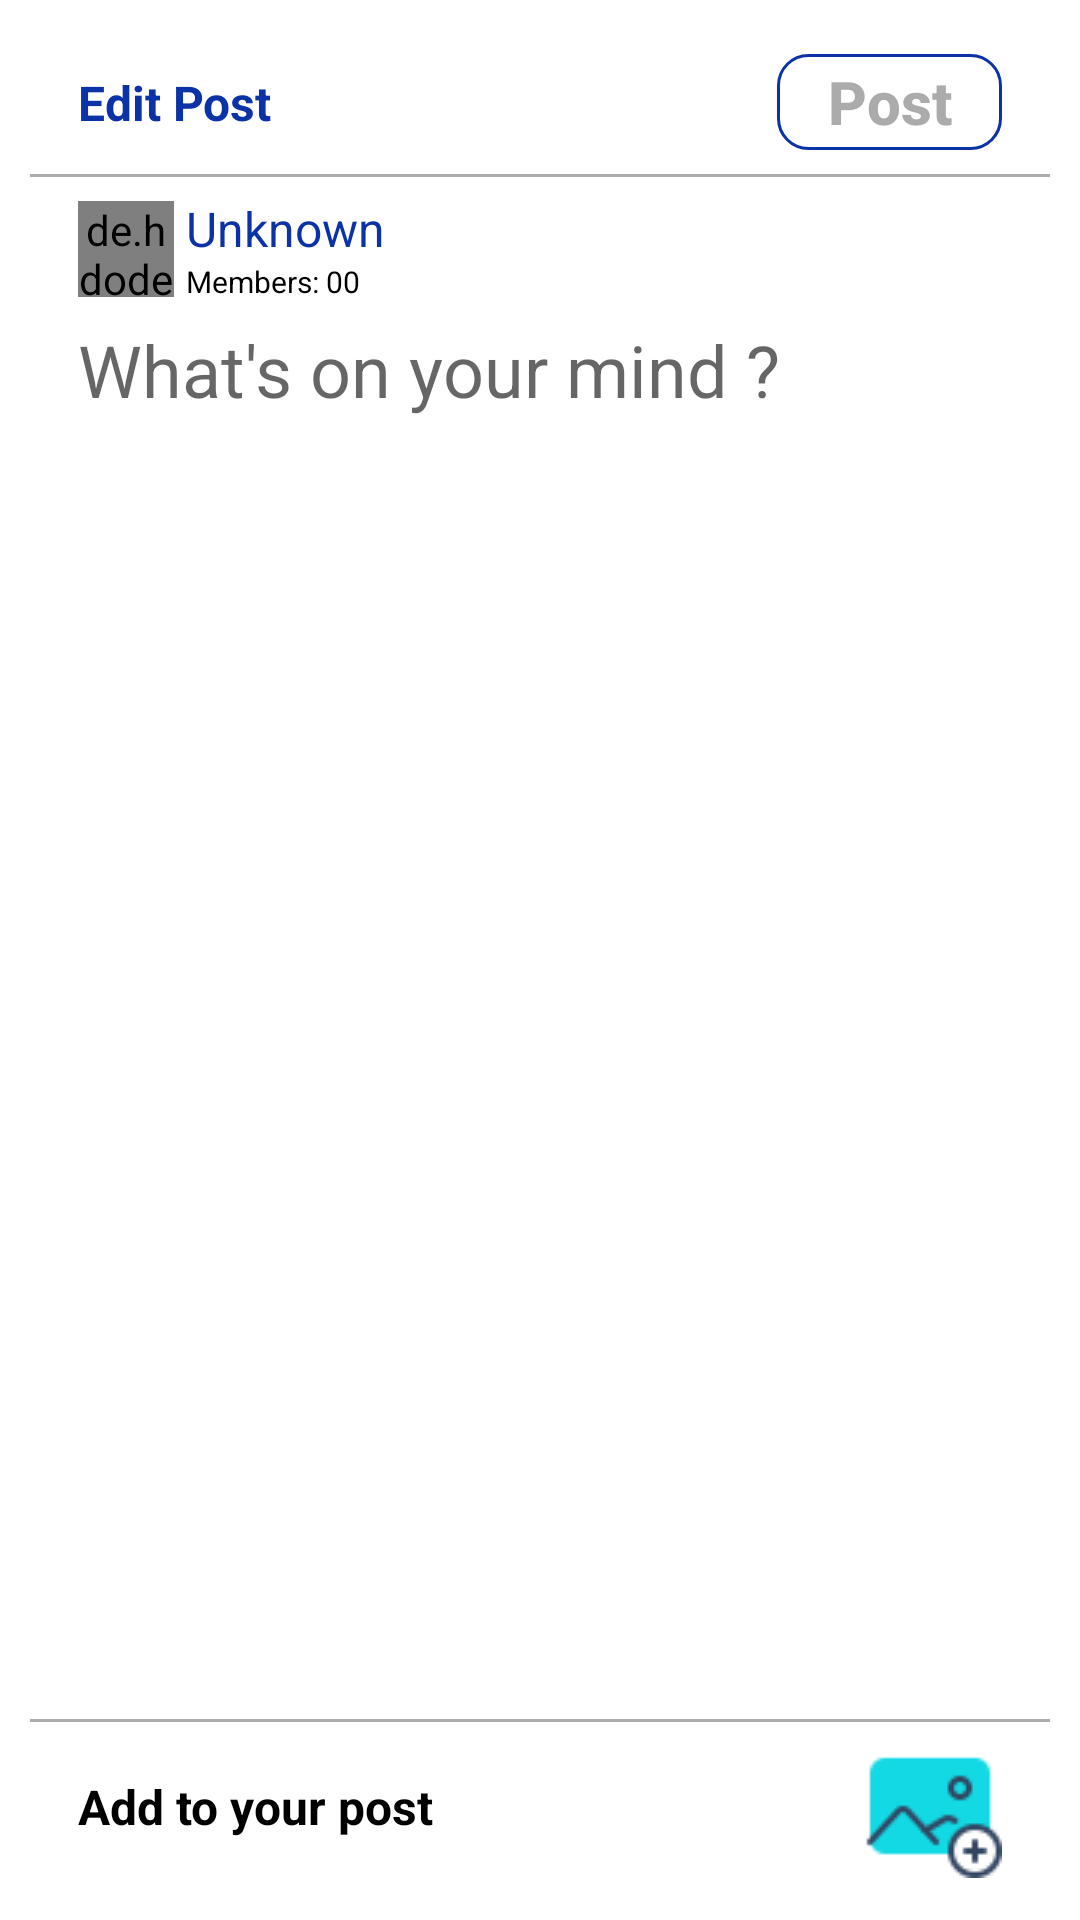

The Android layout XML behind this screen, and the referenced resources:
<!-- AndroidManifest.xml: application theme Theme.aakash -->
<!-- res/layout/activity_post_edit.xml -->
<?xml version="1.0" encoding="utf-8"?>
<androidx.constraintlayout.widget.ConstraintLayout xmlns:android="http://schemas.android.com/apk/res/android"
    xmlns:app="http://schemas.android.com/apk/res-auto"
    xmlns:tools="http://schemas.android.com/tools"
    android:layout_width="match_parent"
    android:layout_height="match_parent"
    android:padding="10dp"
    tools:context=".activities.PostEditActivity">

    <TextView
        android:id="@+id/textView"
        android:layout_width="wrap_content"
        android:layout_height="wrap_content"
        android:layout_marginStart="16dp"
        android:text="Edit Post"
        android:textColor="@color/blue"
        android:textSize="16sp"
        android:textStyle="bold"
        app:layout_constraintBottom_toBottomOf="@+id/editPostSubmitBtn"
        app:layout_constraintStart_toStartOf="parent"
        app:layout_constraintTop_toTopOf="@+id/editPostSubmitBtn" />

    <androidx.appcompat.widget.AppCompatButton
        android:id="@+id/editPostSubmitBtn"
        android:layout_width="75dp"
        android:layout_height="32dp"
        android:layout_marginTop="8dp"
        android:layout_marginRight="16dp"
        android:background="@drawable/de_active_button_bg"
        android:enabled="false"
        android:text="Post"
        android:textAllCaps="false"
        android:textColor="@color/gray_lite"
        android:textSize="20sp"
        android:textStyle="bold"
        app:layout_constraintEnd_toEndOf="parent"
        app:layout_constraintTop_toTopOf="parent"
        tools:ignore="TouchTargetSizeCheck" />

    <View
        android:id="@+id/view"
        android:layout_width="match_parent"
        android:layout_height="1dp"
        android:layout_marginTop="8dp"
        android:background="@color/gray_lite"
        app:layout_constraintTop_toBottomOf="@+id/editPostSubmitBtn" />

    <de.hdodenhof.circleimageview.CircleImageView
        android:id="@+id/editProfileIcon"
        android:layout_width="32dp"
        android:layout_height="32dp"
        android:layout_marginTop="8dp"
        android:src="@drawable/ic_baseline_profile"
        app:civ_border_color="@color/purple_500"
        app:civ_border_width="1dp"
        app:layout_constraintStart_toStartOf="@+id/textView"
        app:layout_constraintTop_toBottomOf="@+id/view" />

    <LinearLayout
        android:layout_width="wrap_content"
        android:layout_height="wrap_content"
        android:orientation="vertical"
        android:paddingStart="4dp"
        app:layout_constraintBottom_toBottomOf="@+id/editProfileIcon"
        app:layout_constraintStart_toEndOf="@+id/editProfileIcon"
        app:layout_constraintTop_toTopOf="@+id/editProfileIcon">

        <TextView
            android:id="@+id/editUsername"
            android:layout_width="wrap_content"
            android:layout_height="wrap_content"
            android:text="@string/unknown"
            android:textAllCaps="false"
            android:textColor="@color/blue"
            android:textSize="16sp" />

        <TextView
            android:id="@+id/editMember"
            android:layout_width="wrap_content"
            android:layout_height="wrap_content"
            android:text="Members: 00"
            android:textAllCaps="false"
            android:textColor="@color/black"
            android:textSize="10sp" />

    </LinearLayout>

    <EditText
        android:id="@+id/editPostTitleText"
        android:layout_width="0dp"
        android:maxLength="50"
        android:layout_height="0dp"
        android:layout_marginTop="8dp"
        android:layout_marginRight="16dp"
        android:background="@android:color/transparent"
        android:ems="10"
        android:gravity="top"
        android:hint="What's on your mind ?"
        android:inputType="textPersonName"
        android:textSize="24sp"
        app:layout_constraintBottom_toTopOf="@+id/editPostImagePrev"
        app:layout_constraintEnd_toEndOf="parent"
        app:layout_constraintStart_toStartOf="@+id/editProfileIcon"
        app:layout_constraintTop_toBottomOf="@+id/editProfileIcon" />


    <ImageView
        android:id="@+id/editChooseImageBtn"
        android:layout_width="wrap_content"
        android:layout_height="wrap_content"
        android:layout_marginEnd="16dp"
        android:layout_marginBottom="4dp"
        android:src="@drawable/upload_image"
        app:layout_constraintBottom_toBottomOf="parent"
        app:layout_constraintEnd_toEndOf="parent" />

    <TextView
        android:id="@+id/textView2"
        android:layout_width="wrap_content"
        android:layout_height="wrap_content"
        android:layout_marginStart="16dp"
        android:fontFamily="sans-serif"
        android:text="Add to your post"
        android:textColor="@color/black"
        android:textSize="16sp"
        android:textStyle="bold"
        app:layout_constraintBottom_toBottomOf="@+id/editChooseImageBtn"
        app:layout_constraintStart_toStartOf="parent"
        app:layout_constraintTop_toTopOf="@+id/editChooseImageBtn" />


    <View
        android:id="@+id/view2"
        android:layout_width="match_parent"
        android:layout_height="1dp"
        android:layout_marginBottom="4dp"
        android:background="@color/gray_lite"
        app:layout_constraintBottom_toTopOf="@+id/editChooseImageBtn"
        tools:layout_editor_absoluteX="10dp" />

    <ImageView
        android:id="@+id/editPostImagePrev"
        android:layout_width="0dp"
        android:layout_height="220dp"
        android:layout_marginStart="16dp"
        android:layout_marginEnd="16dp"
        android:scaleType="centerCrop"
        android:src="@drawable/aakash_icon"
        android:visibility="gone"
        app:layout_constraintBottom_toTopOf="@+id/view2"
        app:layout_constraintEnd_toEndOf="parent"
        app:layout_constraintStart_toStartOf="parent"
        app:layout_constraintTop_toBottomOf="@+id/editProfileIcon" />


</androidx.constraintlayout.widget.ConstraintLayout>
<!-- resources referenced by this layout -->
<resources>
  <color name="black">#FF000000</color>
  <color name="blue">#0B32A6</color>
  <color name="gray_lite">#ACABAB</color>
  <color name="purple_500">#0960BC</color>
  <!-- drawable aakash_icon: png bitmap (drawable, 335413 bytes) -->
  <!-- drawable de_active_button_bg (drawable) -->
  <?xml version="1.0" encoding="utf-8"?>
  <shape xmlns:android="http://schemas.android.com/apk/res/android">
  
      <corners android:radius="10dp"/>
      <stroke android:color="@color/blue" android:width="1dp"/>
      <solid android:color="@color/white"/>
  </shape>
  <!-- drawable upload_image: png bitmap (drawable, 1774 bytes) -->
  <string name="unknown">Unknown</string>
  <style name="Theme.aakash" parent="Theme.MaterialComponents.DayNight.DarkActionBar">
          
          <item name="colorPrimary">@color/purple_500</item>
          <item name="colorPrimaryVariant">@color/purple_700</item>
          <item name="colorOnPrimary">@color/white</item>
          
          <item name="colorSecondary">@color/teal_200</item>
          <item name="colorSecondaryVariant">@color/teal_700</item>
          <item name="colorOnSecondary">@color/black</item>
          
          <item name="android:statusBarColor" tools:targetApi="l">?attr/colorPrimaryVariant</item>
          
      </style>
  <color name="white">#FFFFFFFF</color>
  <color name="purple_700">#125FBC</color>
  <color name="teal_200">#306CE3</color>
  <color name="teal_700">#6A95D6</color>
</resources>
